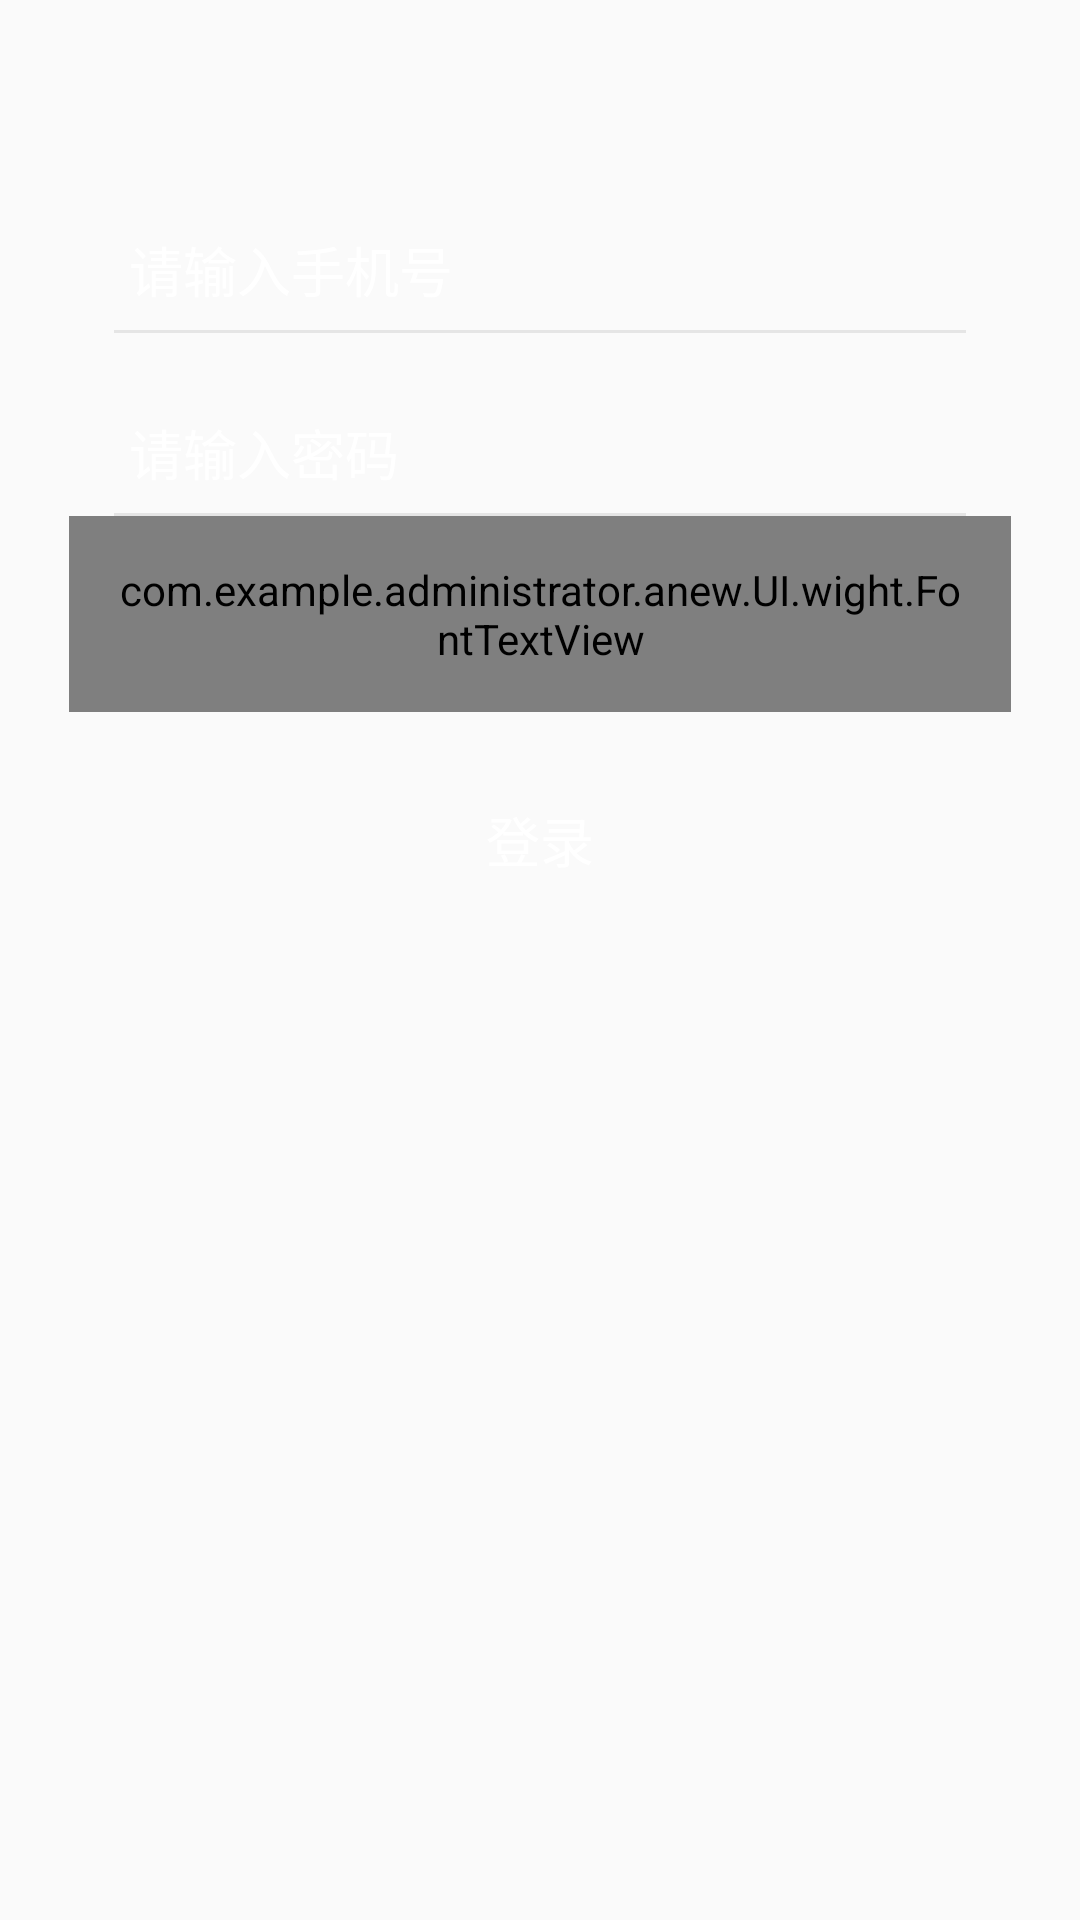

Produce the Android XML layout that renders to this screen, including the resource entries it uses.
<!-- AndroidManifest.xml: application theme AppTheme -->
<!-- res/layout/activity_login.xml -->
<?xml version="1.0" encoding="utf-8"?>
<LinearLayout xmlns:android="http://schemas.android.com/apk/res/android"
    xmlns:app="http://schemas.android.com/apk/res-auto"
    xmlns:tools="http://schemas.android.com/tools"
    android:layout_width="match_parent"
    android:layout_height="match_parent"
    android:orientation="vertical"
    tools:context="com.example.administrator.anew.UI.Activity.LoginActivity">

        <LinearLayout
            android:layout_width="match_parent"
            android:layout_height="wrap_content"
            android:layout_marginLeft="38dp"
            android:layout_marginRight="38dp"
            android:layout_marginTop="70dp"
            android:orientation="vertical">


            <EditText
                android:id="@+id/et_phone"
                android:layout_width="match_parent"
                android:layout_height="40dp"
                android:layout_gravity="center_vertical"
                android:background="@null"
                android:digits="0123456789"
                android:gravity="center_vertical"
                android:hint="请输入手机号"
                android:inputType="number"
                android:maxLength="11"
                android:maxLines="1"
                android:paddingLeft="5dp"
                android:textColorHint="@android:color/white"
                android:textSize="18sp"/>


            <View
                android:layout_width="match_parent"
                android:layout_height="1dp"
                android:layout_alignParentBottom="true"
                android:background="@color/horizontal_line"/>

            <EditText
                android:id="@+id/et_pwd"
                android:layout_width="match_parent"
                android:layout_height="40dp"
                android:layout_marginTop="20dp"
                android:background="@null"
                android:gravity="center_vertical"
                android:hint="请输入密码"
                android:inputType="textPassword"
                android:maxLength="11"
                android:maxLines="1"
                android:paddingLeft="5dp"
                android:textColorHint="@android:color/white"
                android:textSize="18sp"/>

            <View
                android:layout_width="match_parent"
                android:layout_height="1dp"
                android:layout_alignParentBottom="true"
                android:background="@color/horizontal_line"/>

        </LinearLayout>


        <RelativeLayout
            android:layout_width="match_parent"
            android:layout_height="wrap_content"
            android:layout_marginLeft="23dp"
            android:layout_marginRight="23dp"
            android:orientation="horizontal">

            <com.example.administrator.anew.UI.wight.FontTextView
                android:id="@+id/tv_register"
                android:layout_width="wrap_content"
                android:layout_height="wrap_content"
                android:padding="15dp"
                android:text="快速注册"
                app:font_path="font/cute.ttf"
                android:textColor="@color/greens"/>

            <com.example.administrator.anew.UI.wight.FontTextView
                android:id="@+id/tv_find_pwd"
                android:layout_width="wrap_content"
                android:layout_height="wrap_content"
                android:layout_alignParentEnd="true"
                android:layout_alignParentRight="true"
                android:layout_alignParentTop="true"
                android:gravity="right"
                android:padding="15dp"
                app:font_path="font/cute.ttf"
                android:text="忘记密码?"
                android:textColor="@color/greens"/>

        </RelativeLayout>


        <Button
            android:id="@+id/btn_enter"
            style="?android:attr/borderlessButtonStyle"
            android:layout_width="match_parent"
            android:layout_height="45dp"
            android:layout_gravity="center_horizontal"
            android:layout_marginLeft="30dp"
            android:layout_marginRight="30dp"
            android:layout_marginTop="20dp"
            android:background="@drawable/shape_green_content_normal"
            android:text="登录"
            android:textColor="@color/white"
            android:textSize="18dp"/>

    </LinearLayout>
<!-- resources referenced by this layout -->
<resources>
  <color name="greens">#4cbfb5</color>
  <color name="horizontal_line">#e5e5e5</color>
  <color name="white">#FFFFFF</color>
  <style name="AppTheme" parent="Theme.AppCompat.DayNight.NoActionBar">
          <item name="colorPrimary">@color/colorPrimary</item>
          <item name="colorPrimaryDark">@color/colorPrimaryDark</item>
          <item name="colorAccent">@color/colorAccent</item>
      </style>
  <color name="colorPrimary">#e90a0a</color>
  <color name="colorPrimaryDark">#e90a0a</color>
  <color name="colorAccent">#FF4081</color>
</resources>
